Run: headless pygame with SDL's dummy video driver; simulated clock (each Clock.tick advances the game by its frame time, no real sleeping); random seed 0; keys injected as events and as key.get_pressed() state; no mouse input; restart key R tapped at the start of phases 3 and 4.
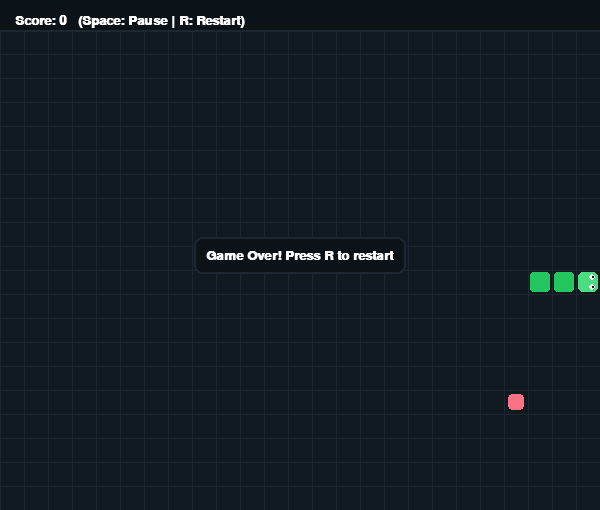
Frame 1 of 4 · flips 1–60 · no input
Frame 2 of 4 · flips 61–180 · tapped SPACE, RETURN · held RIGHT (→), D · screen unchanged from frame 1, image omitted
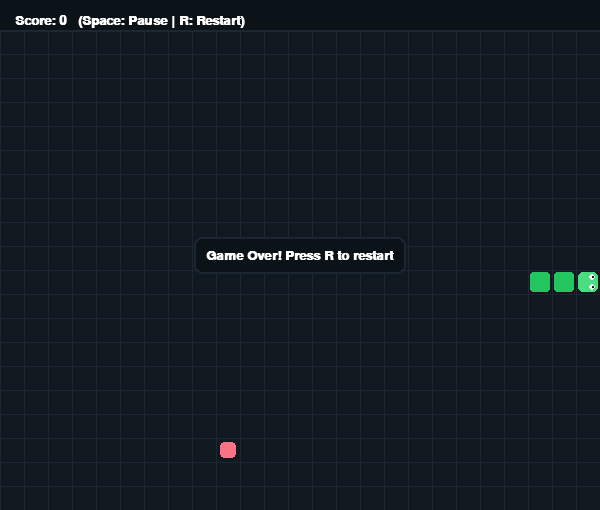
Frame 3 of 4 · flips 181–300 · tapped R · held DOWN (↓), S
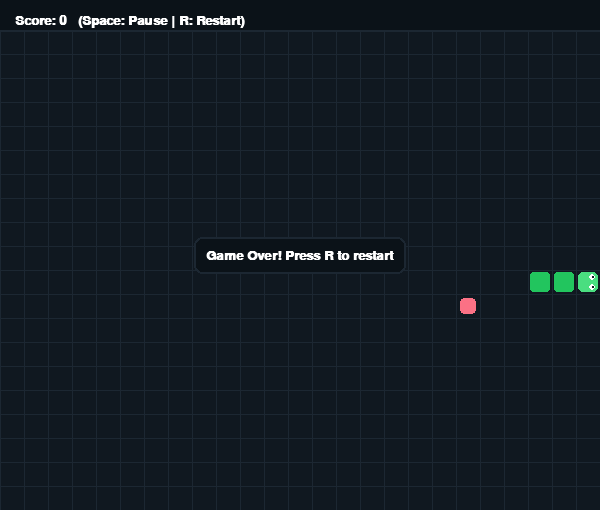
Frame 4 of 4 · flips 301–420 · tapped R · held LEFT (←), A, UP (↑), W

The pygame program that drew these frames:

import pygame
import random
import sys

# Initialize Pygame
pygame.init()

# Constants
CELL_SIZE = 24
GRID_WIDTH = 25
GRID_HEIGHT = 20
TOP_BAR = 30
WIDTH = GRID_WIDTH * CELL_SIZE
HEIGHT = GRID_HEIGHT * CELL_SIZE + TOP_BAR
START_FPS = 6    # speed at the start
MAX_FPS = 12     # top speed

# Colors
BACKGROUND = (16, 24, 32)
GRID_COLOR = (28, 39, 50)
SNAKE_HEAD = (74, 222, 128)
SNAKE_BODY = (34, 197, 94)
FOOD_COLOR = (251, 113, 133)
TEXT_COLOR = (255, 255, 255)
EYE_WHITE = (255, 255, 255)
EYE_PUPIL = (16, 24, 32)

screen = pygame.display.set_mode((WIDTH, HEIGHT))
pygame.display.set_caption("Snake")
clock = pygame.time.Clock()
font = pygame.font.SysFont("Helvetica", 20, bold=True)


def place_food(snake):
    empty = [
        (x, y)
        for x in range(GRID_WIDTH)
        for y in range(GRID_HEIGHT)
        if (x, y) not in snake
    ]
    return random.choice(empty) if empty else None


def draw_grid():
    # Vertical lines
    for x in range(0, WIDTH, CELL_SIZE):
        pygame.draw.line(screen, GRID_COLOR, (x, TOP_BAR), (x, HEIGHT))
    # Horizontal lines
    for y in range(TOP_BAR, HEIGHT, CELL_SIZE):
        pygame.draw.line(screen, GRID_COLOR, (0, y), (WIDTH, y))


def draw_snake_face(x, y, direction):
    px = x * CELL_SIZE
    py = y * CELL_SIZE + TOP_BAR
    dx, dy = direction

    # Position the eyes depending on which way the snake is facing
    if (dx, dy) == (1, 0):  # Right
        eye1, eye2 = (px + 16, py + 7), (px + 16, py + 17)
    elif (dx, dy) == (-1, 0):  # Left
        eye1, eye2 = (px + 8, py + 7), (px + 8, py + 17)
    elif (dx, dy) == (0, -1):  # Up
        eye1, eye2 = (px + 7, py + 8), (px + 17, py + 8)
    else:  # Down
        eye1, eye2 = (px + 7, py + 16), (px + 17, py + 16)

    # Draw the white part of the eyes and dark pupils
    for ex, ey in (eye1, eye2):
        pygame.draw.circle(screen, EYE_WHITE, (ex, ey), 3)
        pygame.draw.circle(screen, EYE_PUPIL, (ex + dx, ey + dy), 1.5)


def main():
    center = (GRID_WIDTH // 2, GRID_HEIGHT // 2)
    snake = [center, (center[0] - 1, center[1]), (center[0] - 2, center[1])]
    direction = (1, 0)
    next_direction = direction
    food = place_food(snake)
    score = 0
    paused = False
    fps = START_FPS
    game_over = False

    while True:
        for event in pygame.event.get():
            if event.type == pygame.QUIT:
                pygame.quit()
                sys.exit()
            elif event.type == pygame.KEYDOWN:
                if event.key == pygame.K_r:
                    return main()
                elif event.key == pygame.K_SPACE and not game_over:
                    paused = not paused
                elif not game_over and not paused:
                    if event.key in (pygame.K_UP, pygame.K_w) and direction != (0, 1):
                        next_direction = (0, -1)
                    elif event.key in (pygame.K_DOWN, pygame.K_s) and direction != (0, -1):
                        next_direction = (0, 1)
                    elif event.key in (pygame.K_LEFT, pygame.K_a) and direction != (1, 0):
                        next_direction = (-1, 0)
                    elif event.key in (pygame.K_RIGHT, pygame.K_d) and direction != (-1, 0):
                        next_direction = (1, 0)

        if not paused and not game_over:
            direction = next_direction
            head_x, head_y = snake[0]
            new_head = (head_x + direction[0], head_y + direction[1])

            if (
                not 0 <= new_head[0] < GRID_WIDTH
                or not 0 <= new_head[1] < GRID_HEIGHT
                or new_head in snake[:-1]
            ):
                game_over = True
            else:
                snake.insert(0, new_head)
                if new_head == food:
                    score += 1
                    fps = min(MAX_FPS, START_FPS + score // 4)
                    food = place_food(snake)
                else:
                    snake.pop()

        # 1. Clear Screen & Draw Grid
        screen.fill(BACKGROUND)
        draw_grid()

        # 2. Draw Top Score Bar
        pygame.draw.rect(screen, (11, 18, 24), (0, 0, WIDTH, TOP_BAR))
        pygame.draw.line(screen, GRID_COLOR, (0, TOP_BAR), (WIDTH, TOP_BAR), 2)
        score_surface = font.render(
            f"Score: {score}   (Space: Pause | R: Restart)", True, TEXT_COLOR
        )
        screen.blit(score_surface, (15, 14))

        # 3. Draw Food
        if food:
            pygame.draw.rect(
                screen,
                FOOD_COLOR,
                (
                    food[0] * CELL_SIZE + 4,
                    food[1] * CELL_SIZE + TOP_BAR + 4,
                    CELL_SIZE - 8,
                    CELL_SIZE - 8,
                ),
                border_radius=4,
            )

        # 4. Draw Snake Body & Face
        for i, (x, y) in enumerate(snake):
            color = SNAKE_HEAD if i == 0 else SNAKE_BODY
            pygame.draw.rect(
                screen,
                color,
                (
                    x * CELL_SIZE + 2,
                    y * CELL_SIZE + TOP_BAR + 2,
                    CELL_SIZE - 4,
                    CELL_SIZE - 4,
                ),
                border_radius=5 if i == 0 else 3,
            )
            if i == 0:
                draw_snake_face(x, y, direction)

        # 5. Draw Game Over / Pause Overlay
        if game_over or paused:
            msg = "Game Over! Press R to restart" if game_over else "Paused - Press Space"
            msg_surface = font.render(msg, True, TEXT_COLOR)
            rect = msg_surface.get_rect(center=(WIDTH // 2, HEIGHT // 2))
            pygame.draw.rect(screen, (11, 18, 24), rect.inflate(24, 24), border_radius=8)
            pygame.draw.rect(screen, GRID_COLOR, rect.inflate(24, 24), width=2, border_radius=8)
            screen.blit(msg_surface, rect)

        pygame.display.flip()
        clock.tick(fps)


if __name__ == "__main__":
    main()
